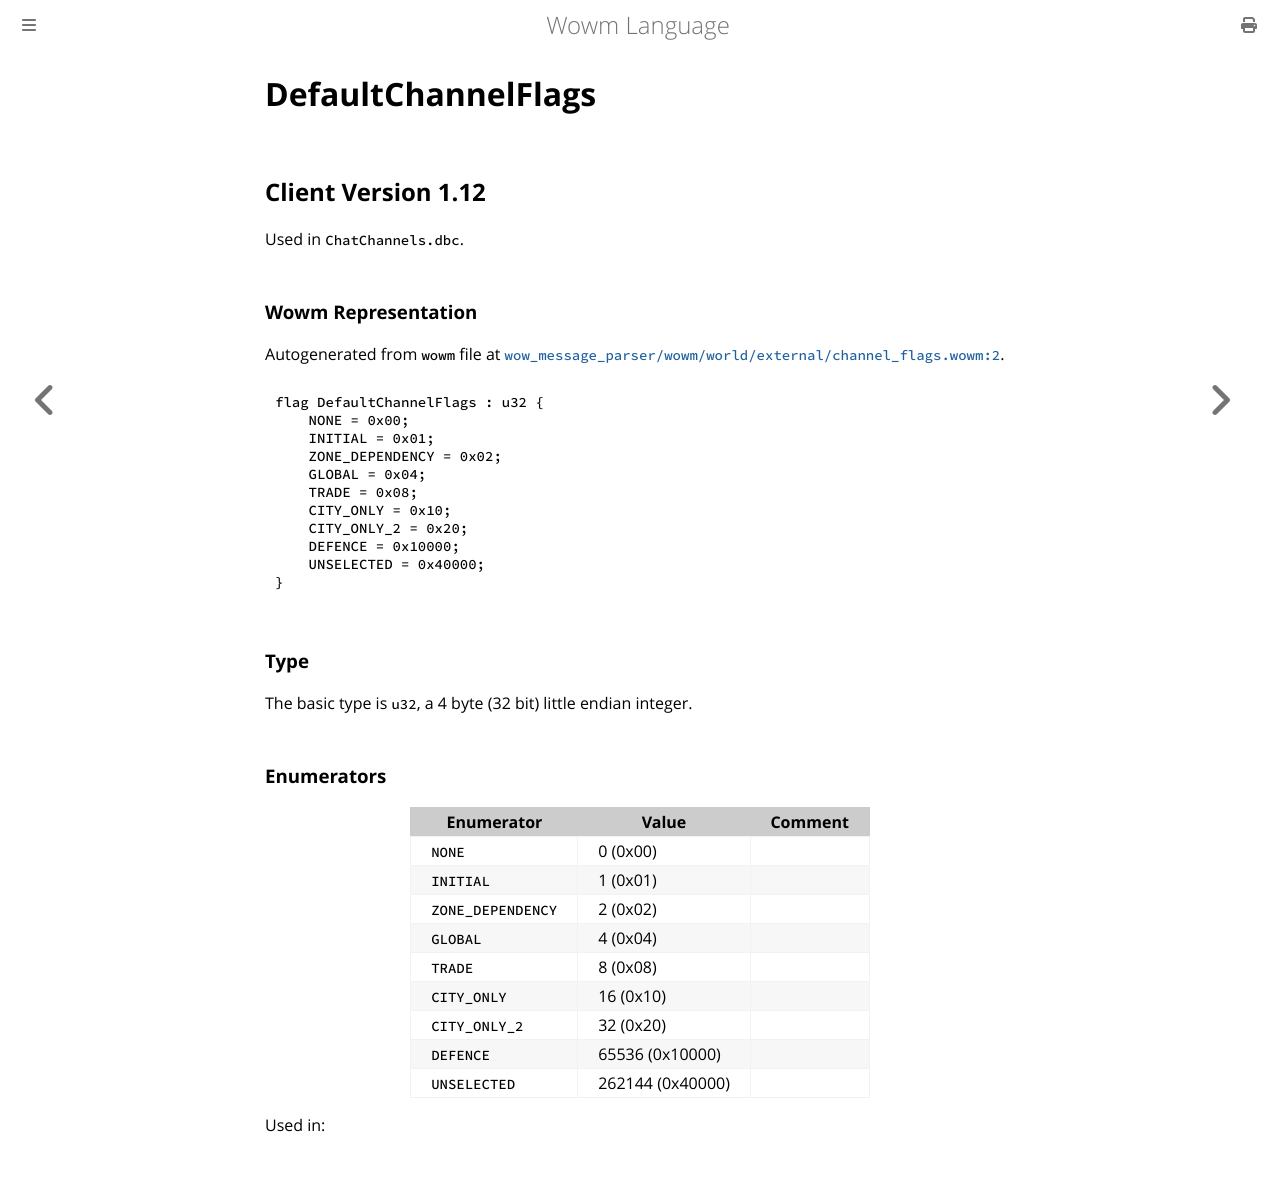

repository: gtker/wow_messages · page: docs/defaultchannelflags.html · generator: mdbook

# DefaultChannelFlags

## Client Version 1.12

Used in `ChatChannels.dbc`.

### Wowm Representation

Autogenerated from `wowm` file at [`wow_message_parser/wowm/world/external/channel_flags.wowm:2`](https://github.com/gtker/wow_messages/tree/main/wow_message_parser/wowm/world/external/channel_flags.wowm#L2).

```rust,ignore
flag DefaultChannelFlags : u32 {
    NONE = 0x00;
    INITIAL = 0x01;
    ZONE_DEPENDENCY = 0x02;
    GLOBAL = 0x04;
    TRADE = 0x08;
    CITY_ONLY = 0x10;
    CITY_ONLY_2 = 0x20;
    DEFENCE = 0x10000;
    UNSELECTED = 0x40000;
}
```
### Type
The basic type is `u32`, a 4 byte (32 bit) little endian integer.
### Enumerators
| Enumerator | Value  | Comment |
| --------- | -------- | ------- |
| `NONE` | 0 (0x00) |  |
| `INITIAL` | 1 (0x01) |  |
| `ZONE_DEPENDENCY` | 2 (0x02) |  |
| `GLOBAL` | 4 (0x04) |  |
| `TRADE` | 8 (0x08) |  |
| `CITY_ONLY` | 16 (0x10) |  |
| `CITY_ONLY_2` | 32 (0x20) |  |
| `DEFENCE` | 65536 (0x10000) |  |
| `UNSELECTED` | 262144 (0x40000) |  |

Used in:
